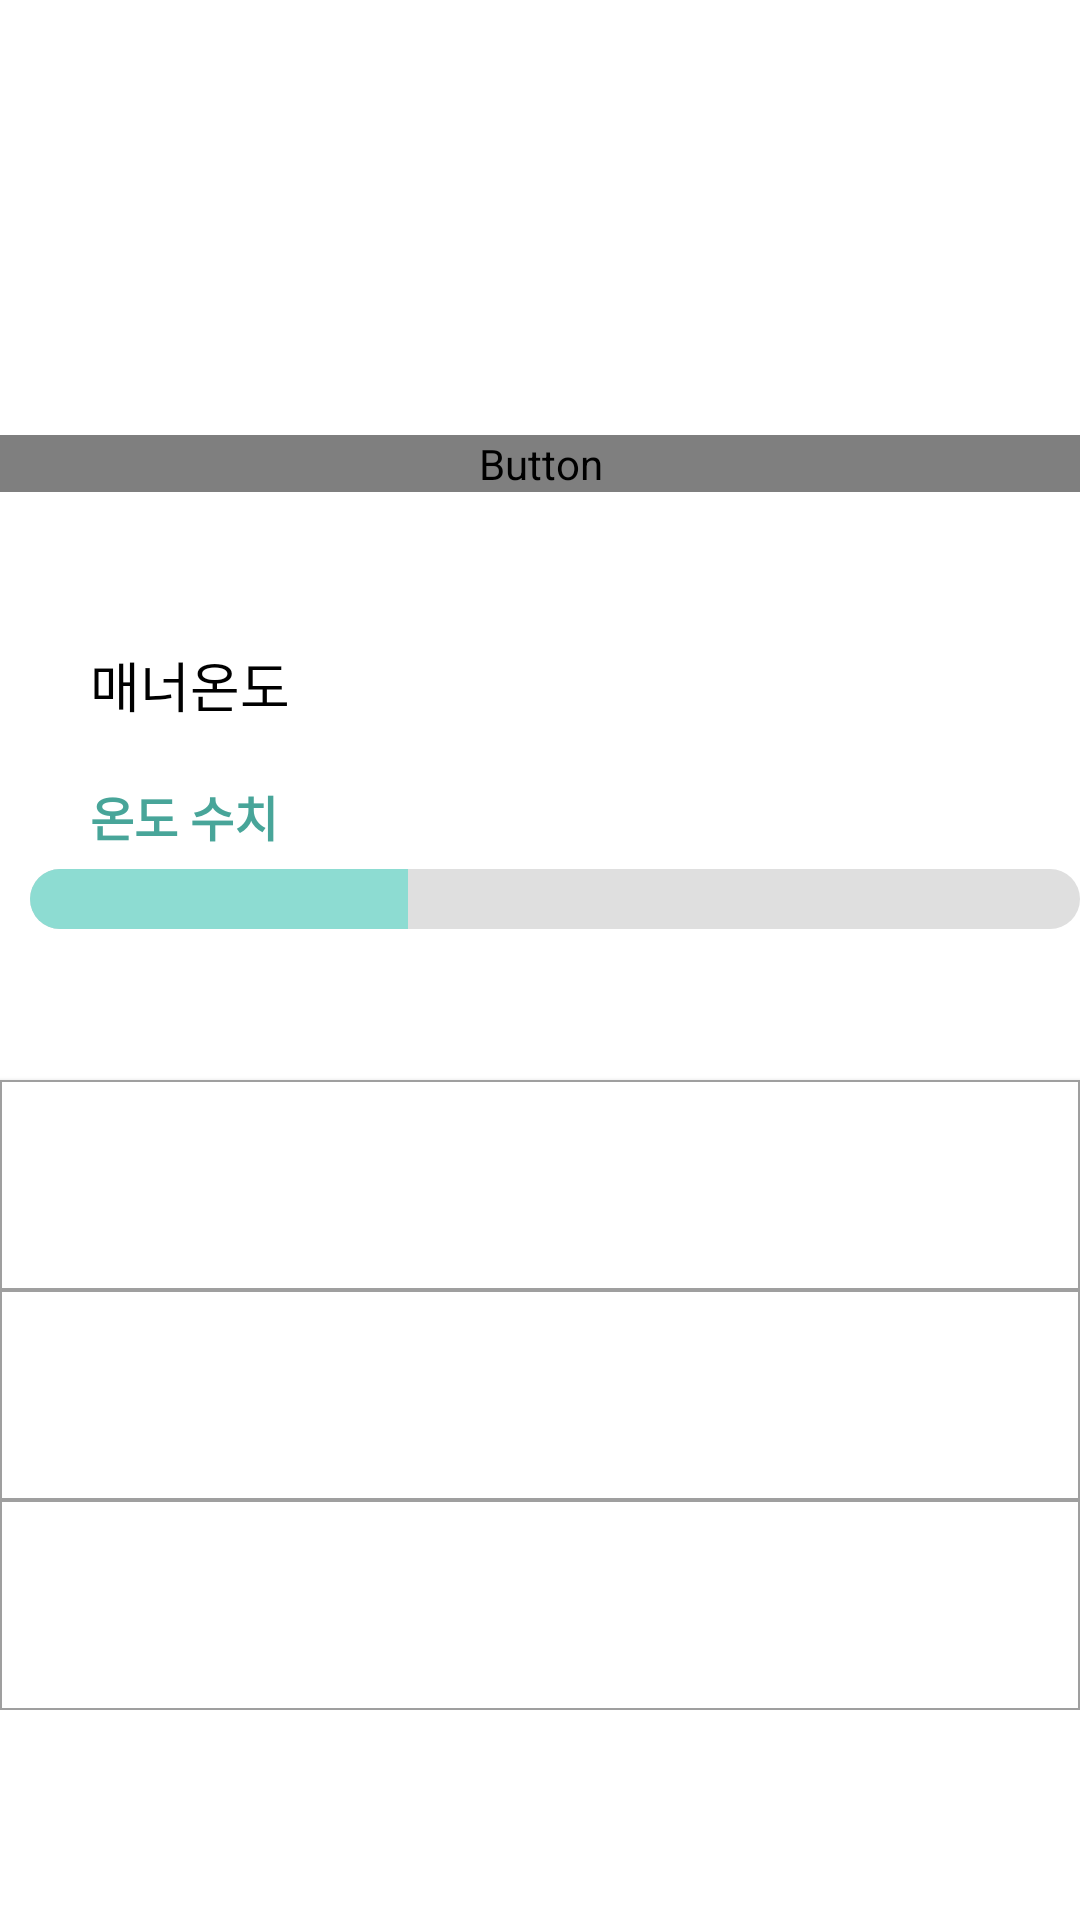

The Android layout XML behind this screen, and the referenced resources:
<!-- AndroidManifest.xml: application theme Theme.MyApplication -->
<!-- res/layout/activity_main6.xml -->
<?xml version="1.0" encoding="utf-8"?>
<RelativeLayout
    xmlns:android="http://schemas.android.com/apk/res/android"
    xmlns:app="http://schemas.android.com/apk/res-auto"
    android:layout_width="match_parent"
    android:layout_height="match_parent">

    <Button
        android:id="@+id/profile_edit"
        android:layout_width="match_parent"
        android:layout_height="wrap_content"
        android:layout_below="@id/profileImage"
        android:layout_gravity="center"
        android:layout_marginTop="20dp"
        android:background="#EAEAEA"
        android:fontFamily="@font/inter"

        android:text="프로필 수정"
        android:textColor="@color/white"
        android:textSize="18sp" />

    <TextView
        android:id="@+id/usernameTextView"
        android:layout_width="wrap_content"
        android:layout_height="wrap_content"
        android:layout_centerHorizontal="true"
        android:layout_marginStart="10dp"
        android:layout_marginLeft="10dp"
        android:layout_marginTop="67dp"
        android:layout_toEndOf="@id/profileImage"
        android:textColor="@color/black"
        android:textSize="23sp"
        android:textStyle="bold" />

    <TextView
        android:id="@+id/mannerText"
        android:layout_width="wrap_content"
        android:layout_height="wrap_content"
        android:layout_below="@id/profile_edit"
        android:layout_marginLeft="30dp"
        android:layout_marginTop="51dp"
        android:text="매너온도"
        android:textColor="@color/black"
        android:textSize="18sp" />

    <TextView
        android:id="@+id/mannerTemp"
        android:layout_width="wrap_content"
        android:layout_height="wrap_content"
        android:layout_below="@id/mannerText"
        android:layout_marginLeft="30dp"
        android:layout_marginTop="19dp"
        android:text="온도 수치"
        android:textColor="#48A599"
        android:textSize="16sp"
        android:textStyle="bold" />

    <ProgressBar
        android:id="@+id/mannerTemp_Bar"
        style="@style/Widget.AppCompat.ProgressBar.Horizontal"
        android:layout_width="380dp"
        android:layout_height="20dp"
        android:layout_below="@id/mannerTemp"
        android:layout_marginTop="6dp"
        android:layout_marginStart="10dp"
        android:progress="36"
        android:progressDrawable="@drawable/progress_bar_exp" />

    <ImageView
        android:id="@+id/profileImage"
        android:layout_width="70dp"
        android:layout_height="70dp"
        android:layout_marginLeft="16dp"
        android:layout_marginTop="55dp"

        android:src="@drawable/profile_image" />

    <Button
        android:id="@+id/lost_history"
        android:layout_width="match_parent"
        android:layout_height="70dp"
        android:text="  분실물 내역"

        android:textSize="16sp"
        android:layout_centerHorizontal="true"
        android:textColor="@color/white"
        android:gravity="left|center"
        android:background="@drawable/edge"
        android:layout_above="@id/posted_item"
        />
    <Button
        android:id="@+id/posted_item"
        android:layout_width="match_parent"
        android:layout_height="70dp"
        android:text="  올린 물품"
        android:textSize="16sp"
        android:layout_centerHorizontal="true"
        android:textColor="@color/white"
        android:gravity="left|center"
        android:background="@drawable/edge"
        android:layout_above="@id/give_mannerRate"
        />
    <Button
        android:id="@+id/give_mannerRate"
        android:layout_width="match_parent"
        android:layout_height="70dp"
        android:text="  받은 매너 평가"
        android:textSize="16sp"
        android:layout_centerHorizontal="true"
        android:textColor="@color/white"
        android:gravity="left|center"
        android:background="@drawable/edge"
        android:layout_above="@id/received_mannerRate"
        />
    <Button
        android:id="@+id/received_mannerRate"
        android:layout_width="match_parent"
        android:layout_height="70dp"
        android:textSize="16sp"
        app:backgroundTint="@color/white"
        android:layout_centerHorizontal="true"
        android:textColor="@color/black"
        android:gravity="left|center"
        android:background="@drawable/edge"
        android:layout_alignParentBottom="true"
        />
</RelativeLayout>
<!-- resources referenced by this layout -->
<resources>
  <!-- drawable edge (drawable) -->
  <?xml version="1.0" encoding="utf-8"?>
  <layer-list xmlns:android="http://schemas.android.com/apk/res/android" >
      <item>
          <shape android:shape="rectangle">
              <stroke android:width = "0.7dp" android:color = "#9F9F9F"/>
              <solid android:color = "#FFFFFF" />
          </shape>
      </item>
  </layer-list>
  <!-- drawable progress_bar_exp (drawable) -->
  <?xml version="1.0" encoding="utf-8"?>
  <layer-list
      xmlns:android="http://schemas.android.com/apk/res/android">
      <item android:id="@android:id/background">
          <shape>
              <corners android:radius="10dp" />
              <solid android:color="#DFDFDF" />
          </shape>
      </item>
      <item android:id="@android:id/secondaryProgress">
          <clip>
              <shape>
                  <corners android:radius="10dp" />
                  <solid android:color="#B2CCFF" />
              </shape>
          </clip>
      </item>
      <item android:id="@android:id/progress">
          <clip>
              <shape>
                  <corners android:radius="10dp" />
                  <solid android:color="#8DDCD2" />
              </shape>
          </clip>
      </item>
  </layer-list>
  <style name="Theme.MyApplication" parent="Theme.MaterialComponents.DayNight.DarkActionBar">
          
          <item name="colorPrimary">@color/purple_500</item>
          <item name="colorPrimaryVariant">@color/purple_700</item>
          <item name="colorOnPrimary">@color/white</item>
          
          <item name="colorSecondary">@color/teal_200</item>
          <item name="colorSecondaryVariant">@color/teal_700</item>
          <item name="colorOnSecondary">@color/black</item>
          
          <item name="android:statusBarColor">?attr/colorPrimaryVariant</item>
          
          <item name="windowActionBar">false</item>
          <item name="windowNoTitle">true</item>
          <item name="android:windowFullscreen">true</item>
  
      </style>
  <!-- not gathered from this repository: default colours our renderer supplied (Android Studio template values) -->
  <color name="purple_500">#FF6200EE</color>
  <color name="purple_700">#FF3700B3</color>
  <color name="teal_200">#FF03DAC5</color>
  <color name="teal_700">#FF018786</color>
  <color name="black">#FF000000</color>
  <color name="white">#FFFFFFFF</color>
</resources>
